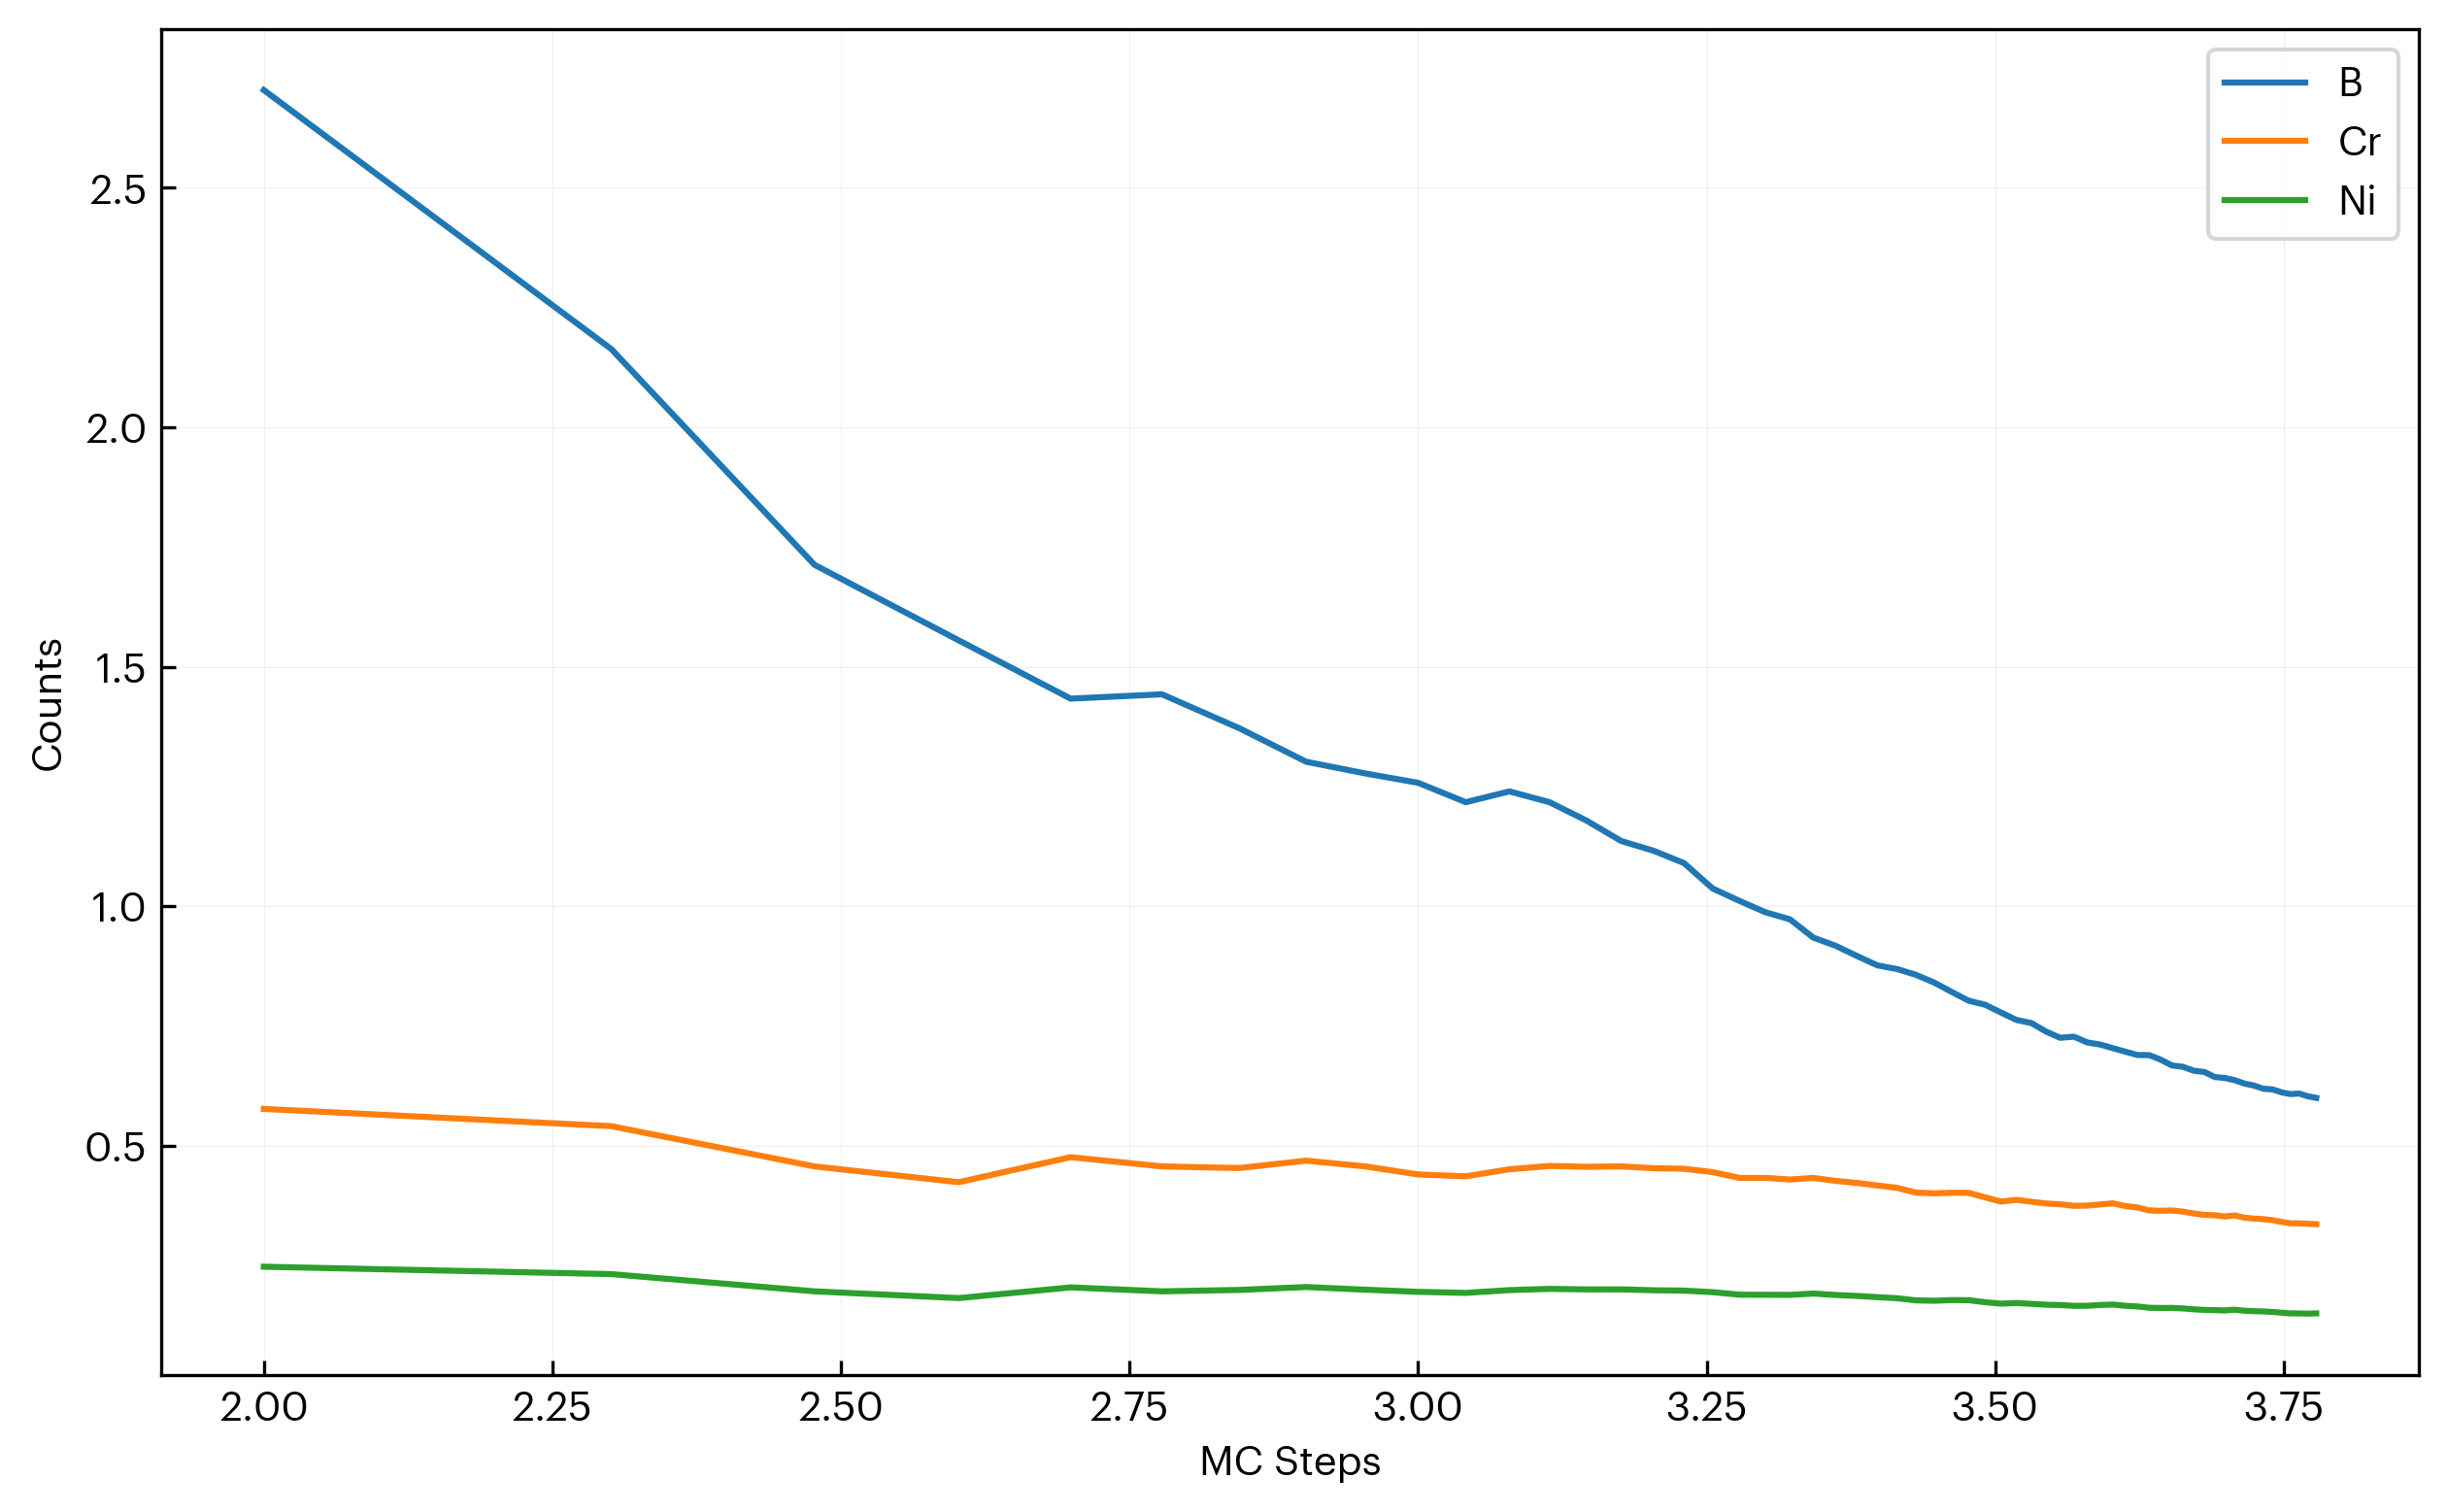

Data behind this chart, as committed beside it:
step, B, Cr, Ni
100, 2.704, 0.5764, 0.2467
200, 2.163, 0.5403, 0.2313
300, 1.713, 0.4563, 0.1953
400, 1.555, 0.4233, 0.1812
500, 1.433, 0.4755, 0.2036
600, 1.442, 0.4563, 0.1953
700, 1.371, 0.4529, 0.1983
800, 1.301, 0.4683, 0.2043
900, 1.277, 0.4563, 0.1988
1000, 1.258, 0.4395, 0.1943
1100, 1.217, 0.4356, 0.1921
1200, 1.239, 0.4503, 0.1979
1300, 1.217, 0.4572, 0.2005
1400, 1.178, 0.4554, 0.1994
1500, 1.136, 0.4563, 0.1995
1600, 1.116, 0.4525, 0.1976
1700, 1.09, 0.4513, 0.1969
1800, 1.037, 0.4443, 0.1936
1900, 1.011, 0.4323, 0.1883
2000, 0.9871, 0.4323, 0.1881
2100, 0.9723, 0.4288, 0.188
2200, 0.9342, 0.4323, 0.1907
2300, 0.9171, 0.426, 0.1877
2400, 0.8958, 0.4218, 0.1857
2500, 0.8762, 0.4164, 0.1832
2600, 0.8685, 0.4115, 0.1809
2700, 0.8564, 0.4016, 0.1765
2800, 0.8403, 0.4001, 0.1757
2900, 0.8206, 0.4012, 0.1771
3000, 0.8023, 0.4011, 0.1768
3100, 0.7939, 0.3916, 0.1726
3200, 0.7775, 0.3827, 0.1696
3300, 0.7621, 0.3864, 0.171
3400, 0.7556, 0.3825, 0.1692
3500, 0.7379, 0.3788, 0.1674
3600, 0.7249, 0.3772, 0.1666
3700, 0.7273, 0.3739, 0.1651
3800, 0.7152, 0.3745, 0.1652
3900, 0.7108, 0.3769, 0.1669
4000, 0.7031, 0.3791, 0.1677
4100, 0.6959, 0.3734, 0.1651
4200, 0.689, 0.3705, 0.1638
4300, 0.6887, 0.3644, 0.161
4400, 0.6792, 0.3635, 0.1605
4500, 0.6671, 0.3642, 0.1607
4600, 0.6643, 0.3618, 0.1596
4700, 0.6559, 0.3579, 0.1578
4800, 0.6536, 0.355, 0.1565
4900, 0.643, 0.3544, 0.1561
5000, 0.6409, 0.3516, 0.1554
5100, 0.6363, 0.3539, 0.1569
5200, 0.6293, 0.3491, 0.1548
5300, 0.6251, 0.3473, 0.1539
5400, 0.6185, 0.3462, 0.1534
5500, 0.6171, 0.3439, 0.1523
5600, 0.6109, 0.3403, 0.1506
5700, 0.6073, 0.3375, 0.1493
5800, 0.6085, 0.3373, 0.1492
5900, 0.6027, 0.3364, 0.1487
6000, 0.5995, 0.3356, 0.1493
